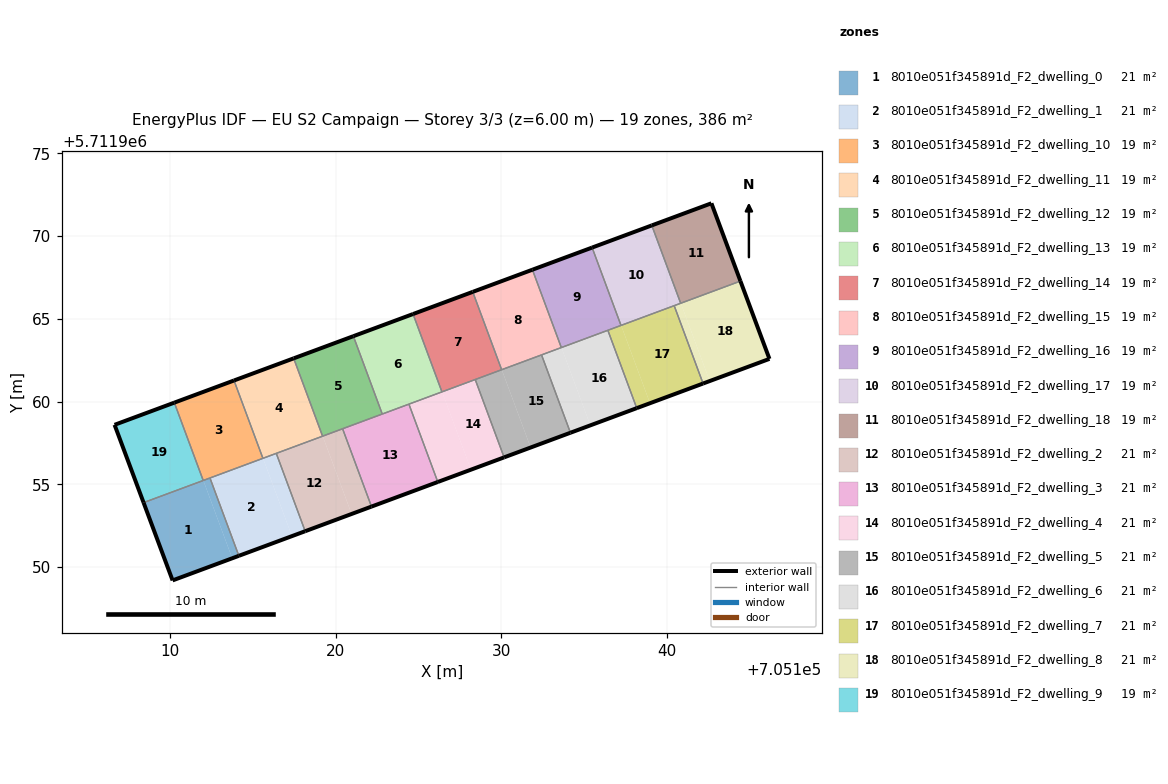
=== STOREY PLAN SPEC (per zone: floor XY polygon, exterior-wall plan segments, windows/doors) ===
zone 1: 8010e051f345891d_F2_dwelling_0  (21.4 m²)
  floor: (705113.74, 5711950.53) (705111.99, 5711955.23) (705108.38, 5711953.89) (705110.14, 5711949.19)
  floor: (705114.14, 5711950.68) (705112.39, 5711955.38) (705111.99, 5711955.23) (705113.74, 5711950.53)
  exterior wall: (705114.14, 5711950.68) – (705110.14, 5711949.19)  [4.3 m]
  exterior wall: (705110.14, 5711949.19) – (705108.38, 5711953.89)  [5.0 m]
  interior walls: 3
zone 2: 8010e051f345891d_F2_dwelling_1  (21.4 m²)
  floor: (705117.34, 5711951.87) (705115.60, 5711956.57) (705112.39, 5711955.38) (705114.14, 5711950.68)
  floor: (705118.15, 5711952.16) (705116.40, 5711956.87) (705115.60, 5711956.57) (705117.34, 5711951.87)
  exterior wall: (705118.15, 5711952.16) – (705114.14, 5711950.68)  [4.3 m]
  interior walls: 4
zone 3: 8010e051f345891d_F2_dwelling_10  (19.3 m²)
  floor: (705115.59, 5711956.57) (705113.85, 5711961.27) (705110.24, 5711959.93) (705111.99, 5711955.23)
  exterior wall: (705110.24, 5711959.93) – (705113.85, 5711961.27)  [3.8 m]
  interior walls: 4
zone 4: 8010e051f345891d_F2_dwelling_11  (19.3 m²)
  floor: (705119.20, 5711957.91) (705117.45, 5711962.61) (705113.85, 5711961.27) (705115.59, 5711956.57)
  exterior wall: (705113.85, 5711961.27) – (705117.45, 5711962.61)  [3.8 m]
  interior walls: 4
zone 5: 8010e051f345891d_F2_dwelling_12  (19.3 m²)
  floor: (705122.81, 5711959.25) (705121.06, 5711963.95) (705117.45, 5711962.61) (705119.20, 5711957.91)
  exterior wall: (705117.45, 5711962.61) – (705121.06, 5711963.95)  [3.8 m]
  interior walls: 4
zone 6: 8010e051f345891d_F2_dwelling_13  (19.3 m²)
  floor: (705126.41, 5711960.58) (705124.67, 5711965.29) (705121.06, 5711963.95) (705122.81, 5711959.25)
  exterior wall: (705121.06, 5711963.95) – (705124.67, 5711965.29)  [3.8 m]
  interior walls: 4
zone 7: 8010e051f345891d_F2_dwelling_14  (19.3 m²)
  floor: (705130.02, 5711961.92) (705128.27, 5711966.63) (705124.67, 5711965.29) (705126.41, 5711960.58)
  exterior wall: (705124.67, 5711965.29) – (705128.27, 5711966.63)  [3.8 m]
  interior walls: 4
zone 8: 8010e051f345891d_F2_dwelling_15  (19.3 m²)
  floor: (705133.62, 5711963.26) (705131.88, 5711967.96) (705128.27, 5711966.63) (705130.02, 5711961.92)
  exterior wall: (705128.27, 5711966.63) – (705131.88, 5711967.96)  [3.8 m]
  interior walls: 4
zone 9: 8010e051f345891d_F2_dwelling_16  (19.3 m²)
  floor: (705137.23, 5711964.60) (705135.48, 5711969.30) (705131.88, 5711967.96) (705133.62, 5711963.26)
  exterior wall: (705131.88, 5711967.96) – (705135.48, 5711969.30)  [3.8 m]
  interior walls: 4
zone 10: 8010e051f345891d_F2_dwelling_17  (19.3 m²)
  floor: (705140.84, 5711965.94) (705139.09, 5711970.64) (705135.48, 5711969.30) (705137.23, 5711964.60)
  exterior wall: (705135.48, 5711969.30) – (705139.09, 5711970.64)  [3.8 m]
  interior walls: 4
zone 11: 8010e051f345891d_F2_dwelling_18  (19.3 m²)
  floor: (705144.45, 5711967.28) (705142.69, 5711971.98) (705139.09, 5711970.64) (705140.84, 5711965.94)
  exterior wall: (705142.69, 5711971.98) – (705144.45, 5711967.28)  [5.0 m]
  exterior wall: (705139.09, 5711970.64) – (705142.69, 5711971.98)  [3.8 m]
  interior walls: 2
zone 12: 8010e051f345891d_F2_dwelling_2  (21.4 m²)
  floor: (705120.95, 5711953.21) (705119.21, 5711957.91) (705116.40, 5711956.87) (705118.15, 5711952.16)
  floor: (705122.15, 5711953.65) (705120.41, 5711958.35) (705119.21, 5711957.91) (705120.95, 5711953.21)
  exterior wall: (705122.15, 5711953.65) – (705118.15, 5711952.16)  [4.3 m]
  interior walls: 4
zone 13: 8010e051f345891d_F2_dwelling_3  (21.4 m²)
  floor: (705126.16, 5711955.14) (705124.42, 5711959.84) (705120.41, 5711958.36) (705122.15, 5711953.65)
  exterior wall: (705126.16, 5711955.14) – (705122.15, 5711953.65)  [4.3 m]
  interior walls: 4
zone 14: 8010e051f345891d_F2_dwelling_4  (21.4 m²)
  floor: (705128.16, 5711955.88) (705126.42, 5711960.59) (705124.42, 5711959.84) (705126.16, 5711955.14)
  floor: (705130.17, 5711956.63) (705128.42, 5711961.33) (705126.42, 5711960.59) (705128.16, 5711955.88)
  exterior wall: (705130.17, 5711956.63) – (705126.16, 5711955.14)  [4.3 m]
  interior walls: 4
zone 15: 8010e051f345891d_F2_dwelling_5  (21.4 m²)
  floor: (705131.77, 5711957.22) (705130.03, 5711961.92) (705128.42, 5711961.33) (705130.17, 5711956.63)
  floor: (705134.18, 5711958.11) (705132.43, 5711962.82) (705130.03, 5711961.92) (705131.77, 5711957.22)
  exterior wall: (705134.18, 5711958.11) – (705130.17, 5711956.63)  [4.3 m]
  interior walls: 4
zone 16: 8010e051f345891d_F2_dwelling_6  (21.4 m²)
  floor: (705135.38, 5711958.56) (705133.63, 5711963.26) (705132.43, 5711962.82) (705134.18, 5711958.11)
  floor: (705138.18, 5711959.60) (705136.44, 5711964.30) (705133.63, 5711963.26) (705135.38, 5711958.56)
  exterior wall: (705138.18, 5711959.60) – (705134.18, 5711958.11)  [4.3 m]
  interior walls: 4
zone 17: 8010e051f345891d_F2_dwelling_7  (21.4 m²)
  floor: (705138.98, 5711959.90) (705137.24, 5711964.60) (705136.44, 5711964.30) (705138.18, 5711959.60)
  floor: (705142.19, 5711961.09) (705140.44, 5711965.79) (705137.24, 5711964.60) (705138.98, 5711959.90)
  exterior wall: (705142.19, 5711961.09) – (705138.18, 5711959.60)  [4.3 m]
  interior walls: 4
zone 18: 8010e051f345891d_F2_dwelling_8  (21.4 m²)
  floor: (705142.59, 5711961.24) (705140.84, 5711965.94) (705140.44, 5711965.79) (705142.19, 5711961.09)
  floor: (705146.20, 5711962.58) (705144.45, 5711967.28) (705140.84, 5711965.94) (705142.59, 5711961.24)
  exterior wall: (705144.45, 5711967.28) – (705146.20, 5711962.58)  [5.0 m]
  exterior wall: (705146.20, 5711962.58) – (705142.19, 5711961.09)  [4.3 m]
  interior walls: 3
zone 19: 8010e051f345891d_F2_dwelling_9  (19.3 m²)
  floor: (705111.99, 5711955.23) (705110.24, 5711959.93) (705106.63, 5711958.59) (705108.38, 5711953.89)
  exterior wall: (705108.38, 5711953.89) – (705106.63, 5711958.59)  [5.0 m]
  exterior wall: (705106.63, 5711958.59) – (705110.24, 5711959.93)  [3.9 m]
  interior walls: 2

=== DERIVED (storey summary) ===
Building: EU S2 Campaign
Storey: 3 of 3  (floor level z = 6.00 m)
Storey gross floor area: 386.0 m²
Zones on this storey: 19
  - 8010e051f345891d_F2_dwelling_0: floor 21.4 m²; exterior wall 9.3 m (27.9 m²); WWR 0.0%
  - 8010e051f345891d_F2_dwelling_1: floor 21.4 m²; exterior wall 4.3 m (12.8 m²); WWR 0.0%
  - 8010e051f345891d_F2_dwelling_10: floor 19.3 m²; exterior wall 3.8 m (11.5 m²); WWR 0.0%
  - 8010e051f345891d_F2_dwelling_11: floor 19.3 m²; exterior wall 3.8 m (11.5 m²); WWR 0.0%
  - 8010e051f345891d_F2_dwelling_12: floor 19.3 m²; exterior wall 3.8 m (11.5 m²); WWR 0.0%
  - 8010e051f345891d_F2_dwelling_13: floor 19.3 m²; exterior wall 3.8 m (11.5 m²); WWR 0.0%
  - 8010e051f345891d_F2_dwelling_14: floor 19.3 m²; exterior wall 3.8 m (11.5 m²); WWR 0.0%
  - 8010e051f345891d_F2_dwelling_15: floor 19.3 m²; exterior wall 3.8 m (11.5 m²); WWR 0.0%
  - 8010e051f345891d_F2_dwelling_16: floor 19.3 m²; exterior wall 3.8 m (11.5 m²); WWR 0.0%
  - 8010e051f345891d_F2_dwelling_17: floor 19.3 m²; exterior wall 3.8 m (11.5 m²); WWR 0.0%
  - 8010e051f345891d_F2_dwelling_18: floor 19.3 m²; exterior wall 8.9 m (26.6 m²); WWR 0.0%
  - 8010e051f345891d_F2_dwelling_2: floor 21.4 m²; exterior wall 4.3 m (12.8 m²); WWR 0.0%
  - 8010e051f345891d_F2_dwelling_3: floor 21.4 m²; exterior wall 4.3 m (12.8 m²); WWR 0.0%
  - 8010e051f345891d_F2_dwelling_4: floor 21.4 m²; exterior wall 4.3 m (12.8 m²); WWR 0.0%
  - 8010e051f345891d_F2_dwelling_5: floor 21.4 m²; exterior wall 4.3 m (12.8 m²); WWR 0.0%
  - 8010e051f345891d_F2_dwelling_6: floor 21.4 m²; exterior wall 4.3 m (12.8 m²); WWR 0.0%
  - 8010e051f345891d_F2_dwelling_7: floor 21.4 m²; exterior wall 4.3 m (12.8 m²); WWR 0.0%
  - 8010e051f345891d_F2_dwelling_8: floor 21.4 m²; exterior wall 9.3 m (27.9 m²); WWR 0.0%
  - 8010e051f345891d_F2_dwelling_9: floor 19.3 m²; exterior wall 8.9 m (26.6 m²); WWR 0.0%
Zone adjacency (shared interzone walls):
  - 8010e051f345891d_F2_dwelling_0 ↔ 8010e051f345891d_F2_dwelling_1
  - 8010e051f345891d_F2_dwelling_0 ↔ 8010e051f345891d_F2_dwelling_10
  - 8010e051f345891d_F2_dwelling_0 ↔ 8010e051f345891d_F2_dwelling_9
  - 8010e051f345891d_F2_dwelling_1 ↔ 8010e051f345891d_F2_dwelling_10
  - 8010e051f345891d_F2_dwelling_1 ↔ 8010e051f345891d_F2_dwelling_11
  - 8010e051f345891d_F2_dwelling_1 ↔ 8010e051f345891d_F2_dwelling_2
  - 8010e051f345891d_F2_dwelling_10 ↔ 8010e051f345891d_F2_dwelling_11
  - 8010e051f345891d_F2_dwelling_10 ↔ 8010e051f345891d_F2_dwelling_9
  - 8010e051f345891d_F2_dwelling_11 ↔ 8010e051f345891d_F2_dwelling_12
  - 8010e051f345891d_F2_dwelling_11 ↔ 8010e051f345891d_F2_dwelling_2
  - 8010e051f345891d_F2_dwelling_12 ↔ 8010e051f345891d_F2_dwelling_13
  - 8010e051f345891d_F2_dwelling_12 ↔ 8010e051f345891d_F2_dwelling_2
  - 8010e051f345891d_F2_dwelling_12 ↔ 8010e051f345891d_F2_dwelling_3
  - 8010e051f345891d_F2_dwelling_13 ↔ 8010e051f345891d_F2_dwelling_14
  - 8010e051f345891d_F2_dwelling_13 ↔ 8010e051f345891d_F2_dwelling_3
  - 8010e051f345891d_F2_dwelling_13 ↔ 8010e051f345891d_F2_dwelling_4
  - 8010e051f345891d_F2_dwelling_14 ↔ 8010e051f345891d_F2_dwelling_15
  - 8010e051f345891d_F2_dwelling_14 ↔ 8010e051f345891d_F2_dwelling_4
  - 8010e051f345891d_F2_dwelling_14 ↔ 8010e051f345891d_F2_dwelling_5
  - 8010e051f345891d_F2_dwelling_15 ↔ 8010e051f345891d_F2_dwelling_16
  - 8010e051f345891d_F2_dwelling_15 ↔ 8010e051f345891d_F2_dwelling_5
  - 8010e051f345891d_F2_dwelling_15 ↔ 8010e051f345891d_F2_dwelling_6
  - 8010e051f345891d_F2_dwelling_16 ↔ 8010e051f345891d_F2_dwelling_17
  - 8010e051f345891d_F2_dwelling_16 ↔ 8010e051f345891d_F2_dwelling_6
  - 8010e051f345891d_F2_dwelling_16 ↔ 8010e051f345891d_F2_dwelling_7
  - 8010e051f345891d_F2_dwelling_17 ↔ 8010e051f345891d_F2_dwelling_18
  - 8010e051f345891d_F2_dwelling_17 ↔ 8010e051f345891d_F2_dwelling_7
  - 8010e051f345891d_F2_dwelling_17 ↔ 8010e051f345891d_F2_dwelling_8
  - 8010e051f345891d_F2_dwelling_18 ↔ 8010e051f345891d_F2_dwelling_8
  - 8010e051f345891d_F2_dwelling_2 ↔ 8010e051f345891d_F2_dwelling_3
  - 8010e051f345891d_F2_dwelling_3 ↔ 8010e051f345891d_F2_dwelling_4
  - 8010e051f345891d_F2_dwelling_4 ↔ 8010e051f345891d_F2_dwelling_5
  - 8010e051f345891d_F2_dwelling_5 ↔ 8010e051f345891d_F2_dwelling_6
  - 8010e051f345891d_F2_dwelling_6 ↔ 8010e051f345891d_F2_dwelling_7
  - 8010e051f345891d_F2_dwelling_7 ↔ 8010e051f345891d_F2_dwelling_8